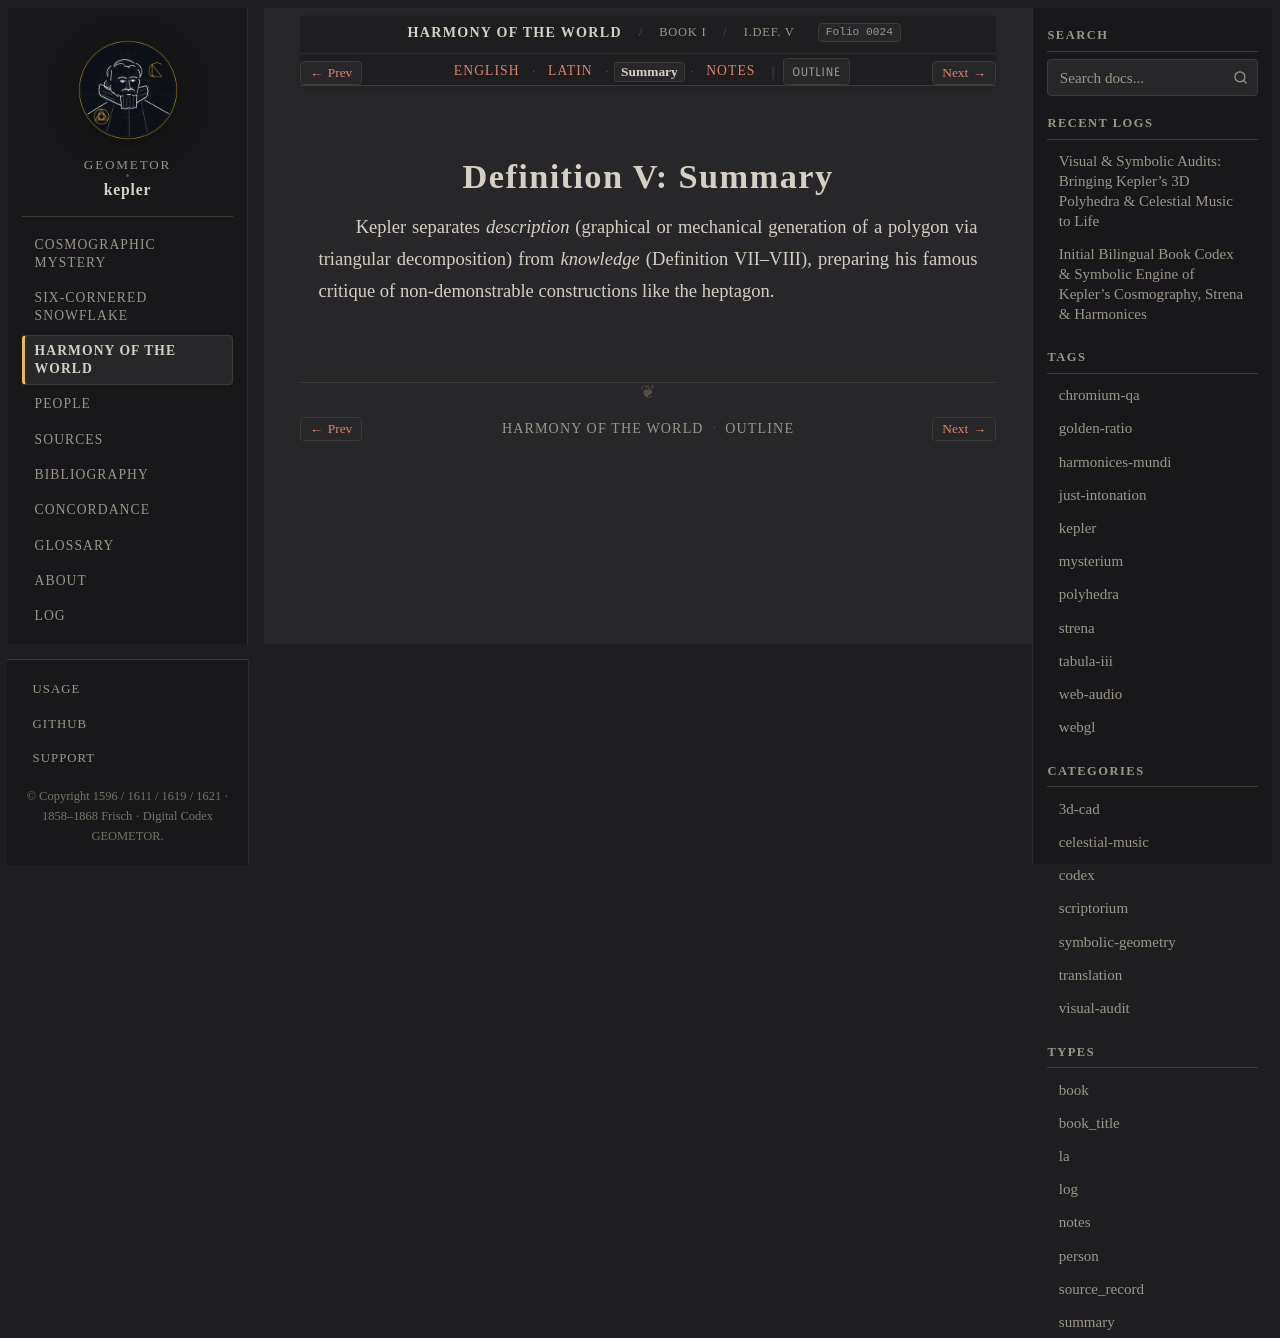

repository: geometor/kepler · page: harmonices_mundi/liber_i/def_05/summary.html · generator: sphinx

:type: summary
:layout: book
:canonical_id: I.Def. V
:order: 6
:folio: harmonices_mundi:0024

.. _hm-liber-i-def_05-summary:

Definition V: Summary
=====================

Kepler separates *description* (graphical or mechanical generation of a polygon via triangular decomposition) from *knowledge* (Definition VII–VIII), preparing his famous critique of non-demonstrable constructions like the heptagon.
